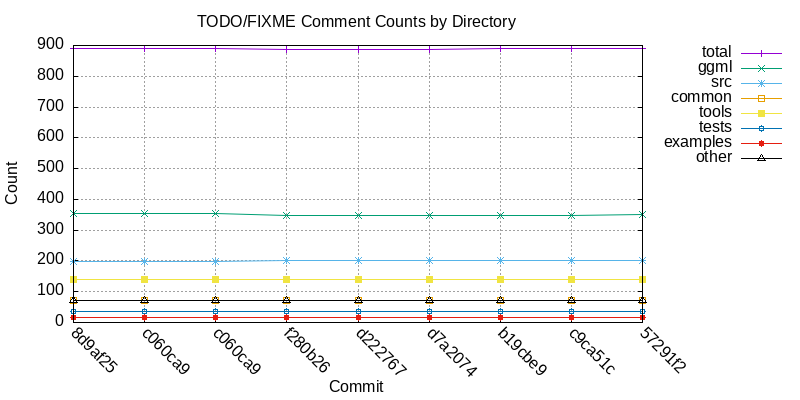

Values plotted in this chart, from the file beside it:
commit, timestamp, total, ggml, src, common, tools, tests, examples, other
8d9af25, 1787506361, 889, 353, 199, 73, 139, 37, 15, 73
c060ca9, 1787535543, 889, 353, 199, 73, 139, 37, 15, 73
c060ca9, 1787548289, 889, 353, 199, 73, 139, 37, 15, 73
f280b26, 1787621285, 886, 349, 200, 73, 139, 37, 15, 73
d222767, 1787708308, 886, 349, 200, 73, 139, 37, 15, 73
d7a2074, 1787819253, 886, 349, 200, 73, 139, 37, 15, 73
b19cbe9, 1787913691, 889, 349, 203, 73, 139, 37, 15, 73
c9ca51c, 1787992889, 889, 349, 203, 73, 139, 37, 15, 73
57291f2, 1788064818, 890, 350, 203, 73, 139, 37, 15, 73
